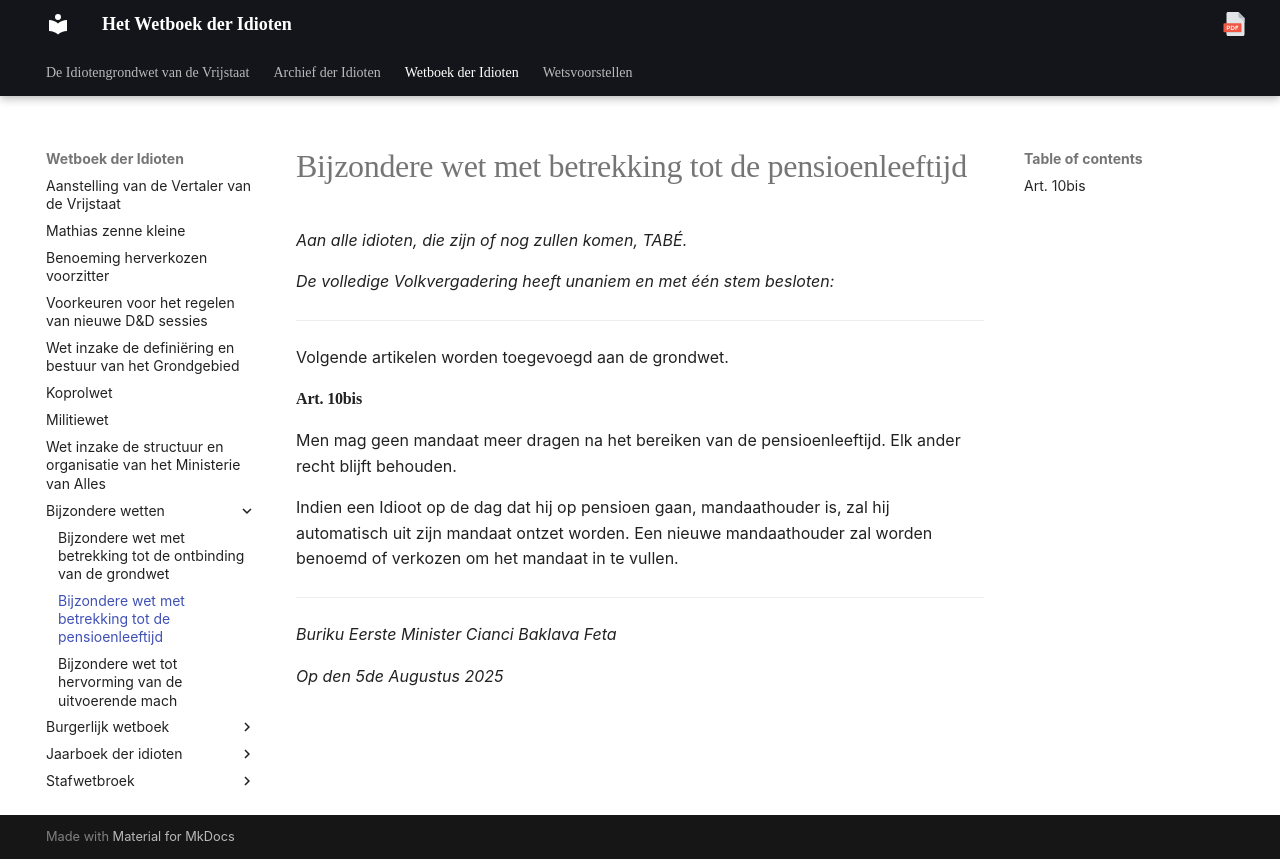

repository: Ferwardo/de-idioten-vrijstaat · page: published/Wetboek-der-Idioten/bijzondere-wetten/bijzondere-wet-met-betrekking-tot-de-pensioenleeftijd/index.html · generator: docusaurus

# Bijzondere wet met betrekking tot de pensioenleeftijd
_Aan alle idioten, die zijn of nog zullen komen, TABÉ._

_De volledige Volkvergadering heeft unaniem en met één stem besloten:_

--------------------------
Volgende artikelen worden toegevoegd aan de grondwet.

#### Art. 10bis
Men mag geen mandaat meer dragen na het bereiken van de pensioenleeftijd. Elk ander recht blijft behouden.

Indien een Idioot op de dag dat hij op pensioen gaan, mandaathouder is, zal hij automatisch uit zijn mandaat ontzet worden. Een nieuwe mandaathouder zal worden benoemd of verkozen om het mandaat in te vullen.

--------------------------

_Buriku Eerste Minister Cianci Baklava Feta_

_Op den 5de Augustus 2025_
